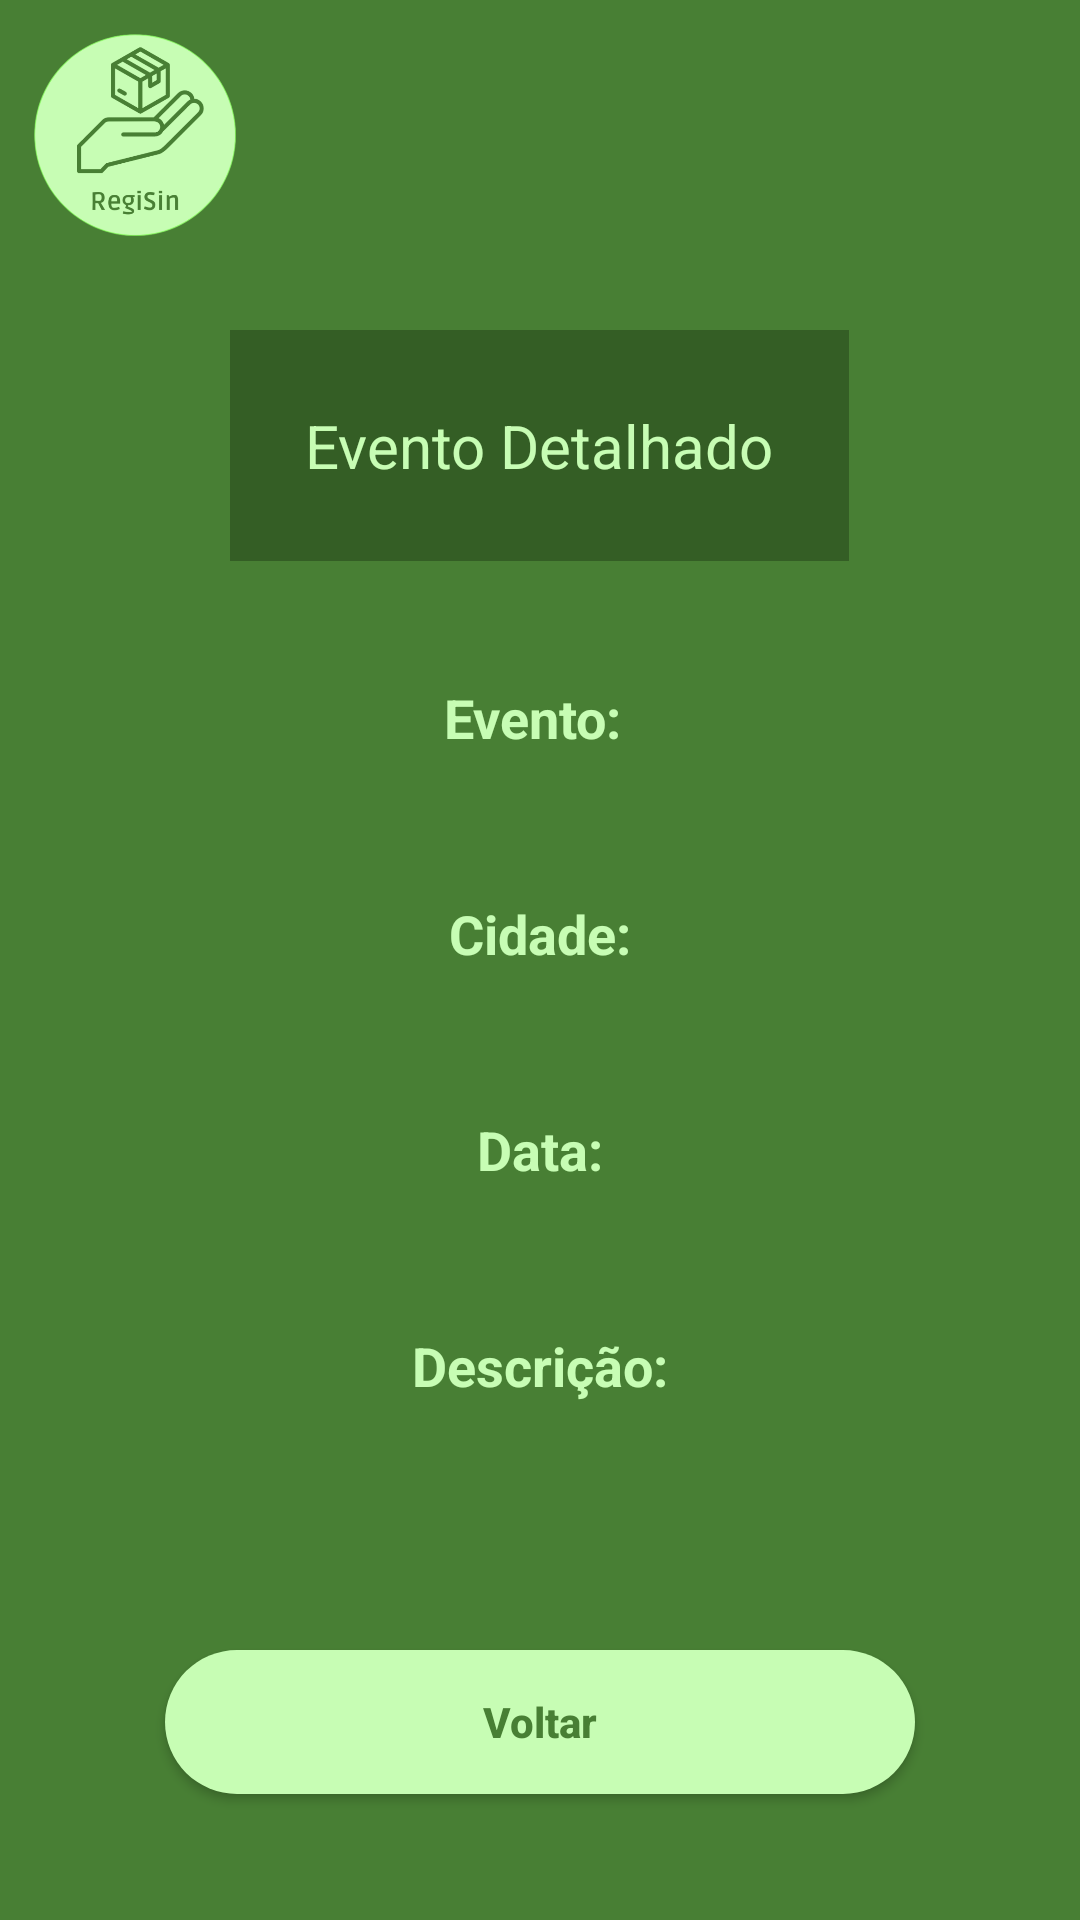

Reconstruct the res/layout file that produces this screen, plus the resources it refers to.
<!-- AndroidManifest.xml: application theme Theme.RegiSinMobile -->
<!-- res/layout/fragment_visualizacao_detalhada_evento.xml -->
<?xml version="1.0" encoding="utf-8"?>
<LinearLayout xmlns:android="http://schemas.android.com/apk/res/android"
xmlns:tools="http://schemas.android.com/tools"
android:layout_width="match_parent"
android:layout_height="match_parent"
xmlns:app="http://schemas.android.com/apk/res-auto"
android:orientation="vertical"
tools:context=".view.VisualizacaoDetalhadaEventoFragment"
android:background="@color/verdeEscuro">

<androidx.core.widget.NestedScrollView
    android:layout_width="match_parent"
    android:layout_height="wrap_content">
    <LinearLayout
        android:layout_width="match_parent"
        android:layout_height="wrap_content"
        android:orientation="vertical">

        <ImageView
            android:layout_width="90dp"
            android:layout_height="90dp"
            android:layout_gravity="left"
            android:src="@drawable/logo"/>

        <TextView
            android:layout_width="wrap_content"
            android:layout_height="wrap_content"
            android:text="Evento Detalhado"
            android:layout_gravity="center"
            android:background="@color/verdeSombreado"
            android:textColor="@color/verdeClaro"
            android:padding="25dp"
            android:textSize="20sp"
            android:layout_marginBottom="40dp"
            android:layout_marginTop="20dp"/>

        <TextView
            android:layout_width="wrap_content"
            android:layout_height="wrap_content"
            android:text="Evento: "
            android:textColor="@color/verdeClaro"
            android:textSize="18sp"
            android:layout_gravity="center"
            android:textStyle="bold"/>

        <TextView
            android:layout_width="wrap_content"
            android:layout_height="wrap_content"
            android:id="@+id/tvVisualizaNomeEvento"
            android:textSize="13sp"
            android:layout_gravity="center"
            android:textColor="@color/verdeClaro"
            android:layout_marginBottom="30dp"/>

        <TextView
            android:layout_width="wrap_content"
            android:layout_height="wrap_content"
            android:text="Cidade:"
            android:textSize="18sp"
            android:textColor="@color/verdeClaro"
            android:layout_gravity="center"
            android:textStyle="bold"/>

        <TextView
            android:layout_width="wrap_content"
            android:layout_height="wrap_content"
            android:textColor="@color/verdeClaro"
            android:textSize="13sp"
            android:id="@+id/tvVisualizaCidadeEvento"
            android:layout_gravity="center"
            android:layout_marginBottom="30dp"/>

        <TextView
            android:layout_width="wrap_content"
            android:layout_height="wrap_content"
            android:text="Data:"
            android:textSize="18sp"
            android:textColor="@color/verdeClaro"
            android:layout_gravity="center"
            android:textStyle="bold"/>

        <TextView
            android:layout_width="wrap_content"
            android:layout_height="wrap_content"
            android:id="@+id/tvVisualizaDataEvento"
            android:layout_gravity="center"
            android:textSize="13sp"
            android:textColor="@color/verdeClaro"
            android:layout_marginBottom="30dp"/>

        <TextView
            android:layout_width="wrap_content"
            android:layout_height="wrap_content"
            android:text="Descrição:"
            android:textColor="@color/verdeClaro"
            android:layout_gravity="center"
            android:textSize="18sp"
            android:textStyle="bold"/>

        <TextView
            android:layout_width="wrap_content"
            android:layout_height="wrap_content"
            android:id="@+id/tvVisualizaDescricaoEvento"
            android:textColor="@color/verdeClaro"
            android:layout_gravity="center"
            android:textSize="13sp"
            android:layout_marginBottom="50dp"/>

        <androidx.appcompat.widget.AppCompatButton
            android:id="@+id/bVoltar"
            style="@style/botao"
            android:layout_width="250dp"
            android:layout_gravity="center"
            android:layout_marginBottom="10dp"
            android:text="Voltar" />

    </LinearLayout>
</androidx.core.widget.NestedScrollView>

</LinearLayout>
<!-- resources referenced by this layout -->
<resources>
  <color name="verdeClaro">#C7FDB4</color>
  <color name="verdeEscuro">#487F34</color>
  <color name="verdeSombreado">#345E25</color>
  <!-- drawable logo: png bitmap (drawable, 107018 bytes) -->
  <style name="botao">
          <item name="android:layout_width">match_parent</item>
          <item name="android:layout_height">wrap_content</item>
          <item name="android:background">@drawable/botao</item>
          <item name="android:textColor">@color/verdeEscuro</item>
          <item name="android:textStyle">bold</item>
          <item name="android:layout_marginLeft">40dp</item>
          <item name="android:layout_marginRight">40dp</item>
          <item name="android:layout_marginTop">15dp</item>
          <item name="textAllCaps">false</item>
      </style>
  <style name="Theme.RegiSinMobile" parent="Base.Theme.RegiSinMobile" />
  <!-- drawable botao (drawable) -->
  <?xml version="1.0" encoding="utf-8"?>
  <shape xmlns:android="http://schemas.android.com/apk/res/android">
      <corners android:radius="50dp" />
      <solid android:color="@color/verdeClaro" />
  </shape>
  <style name="Base.Theme.RegiSinMobile" parent="Theme.Material3.DayNight.NoActionBar">
          <item name="colorPrimary">@color/verdeBarra</item>
          <item name="colorPrimaryVariant">@color/verdeEscuro</item>
          <item name="colorOnPrimary">@color/verdeClaro</item>
          
          
      </style>
  <color name="verdeBarra">#487F34</color>
</resources>
